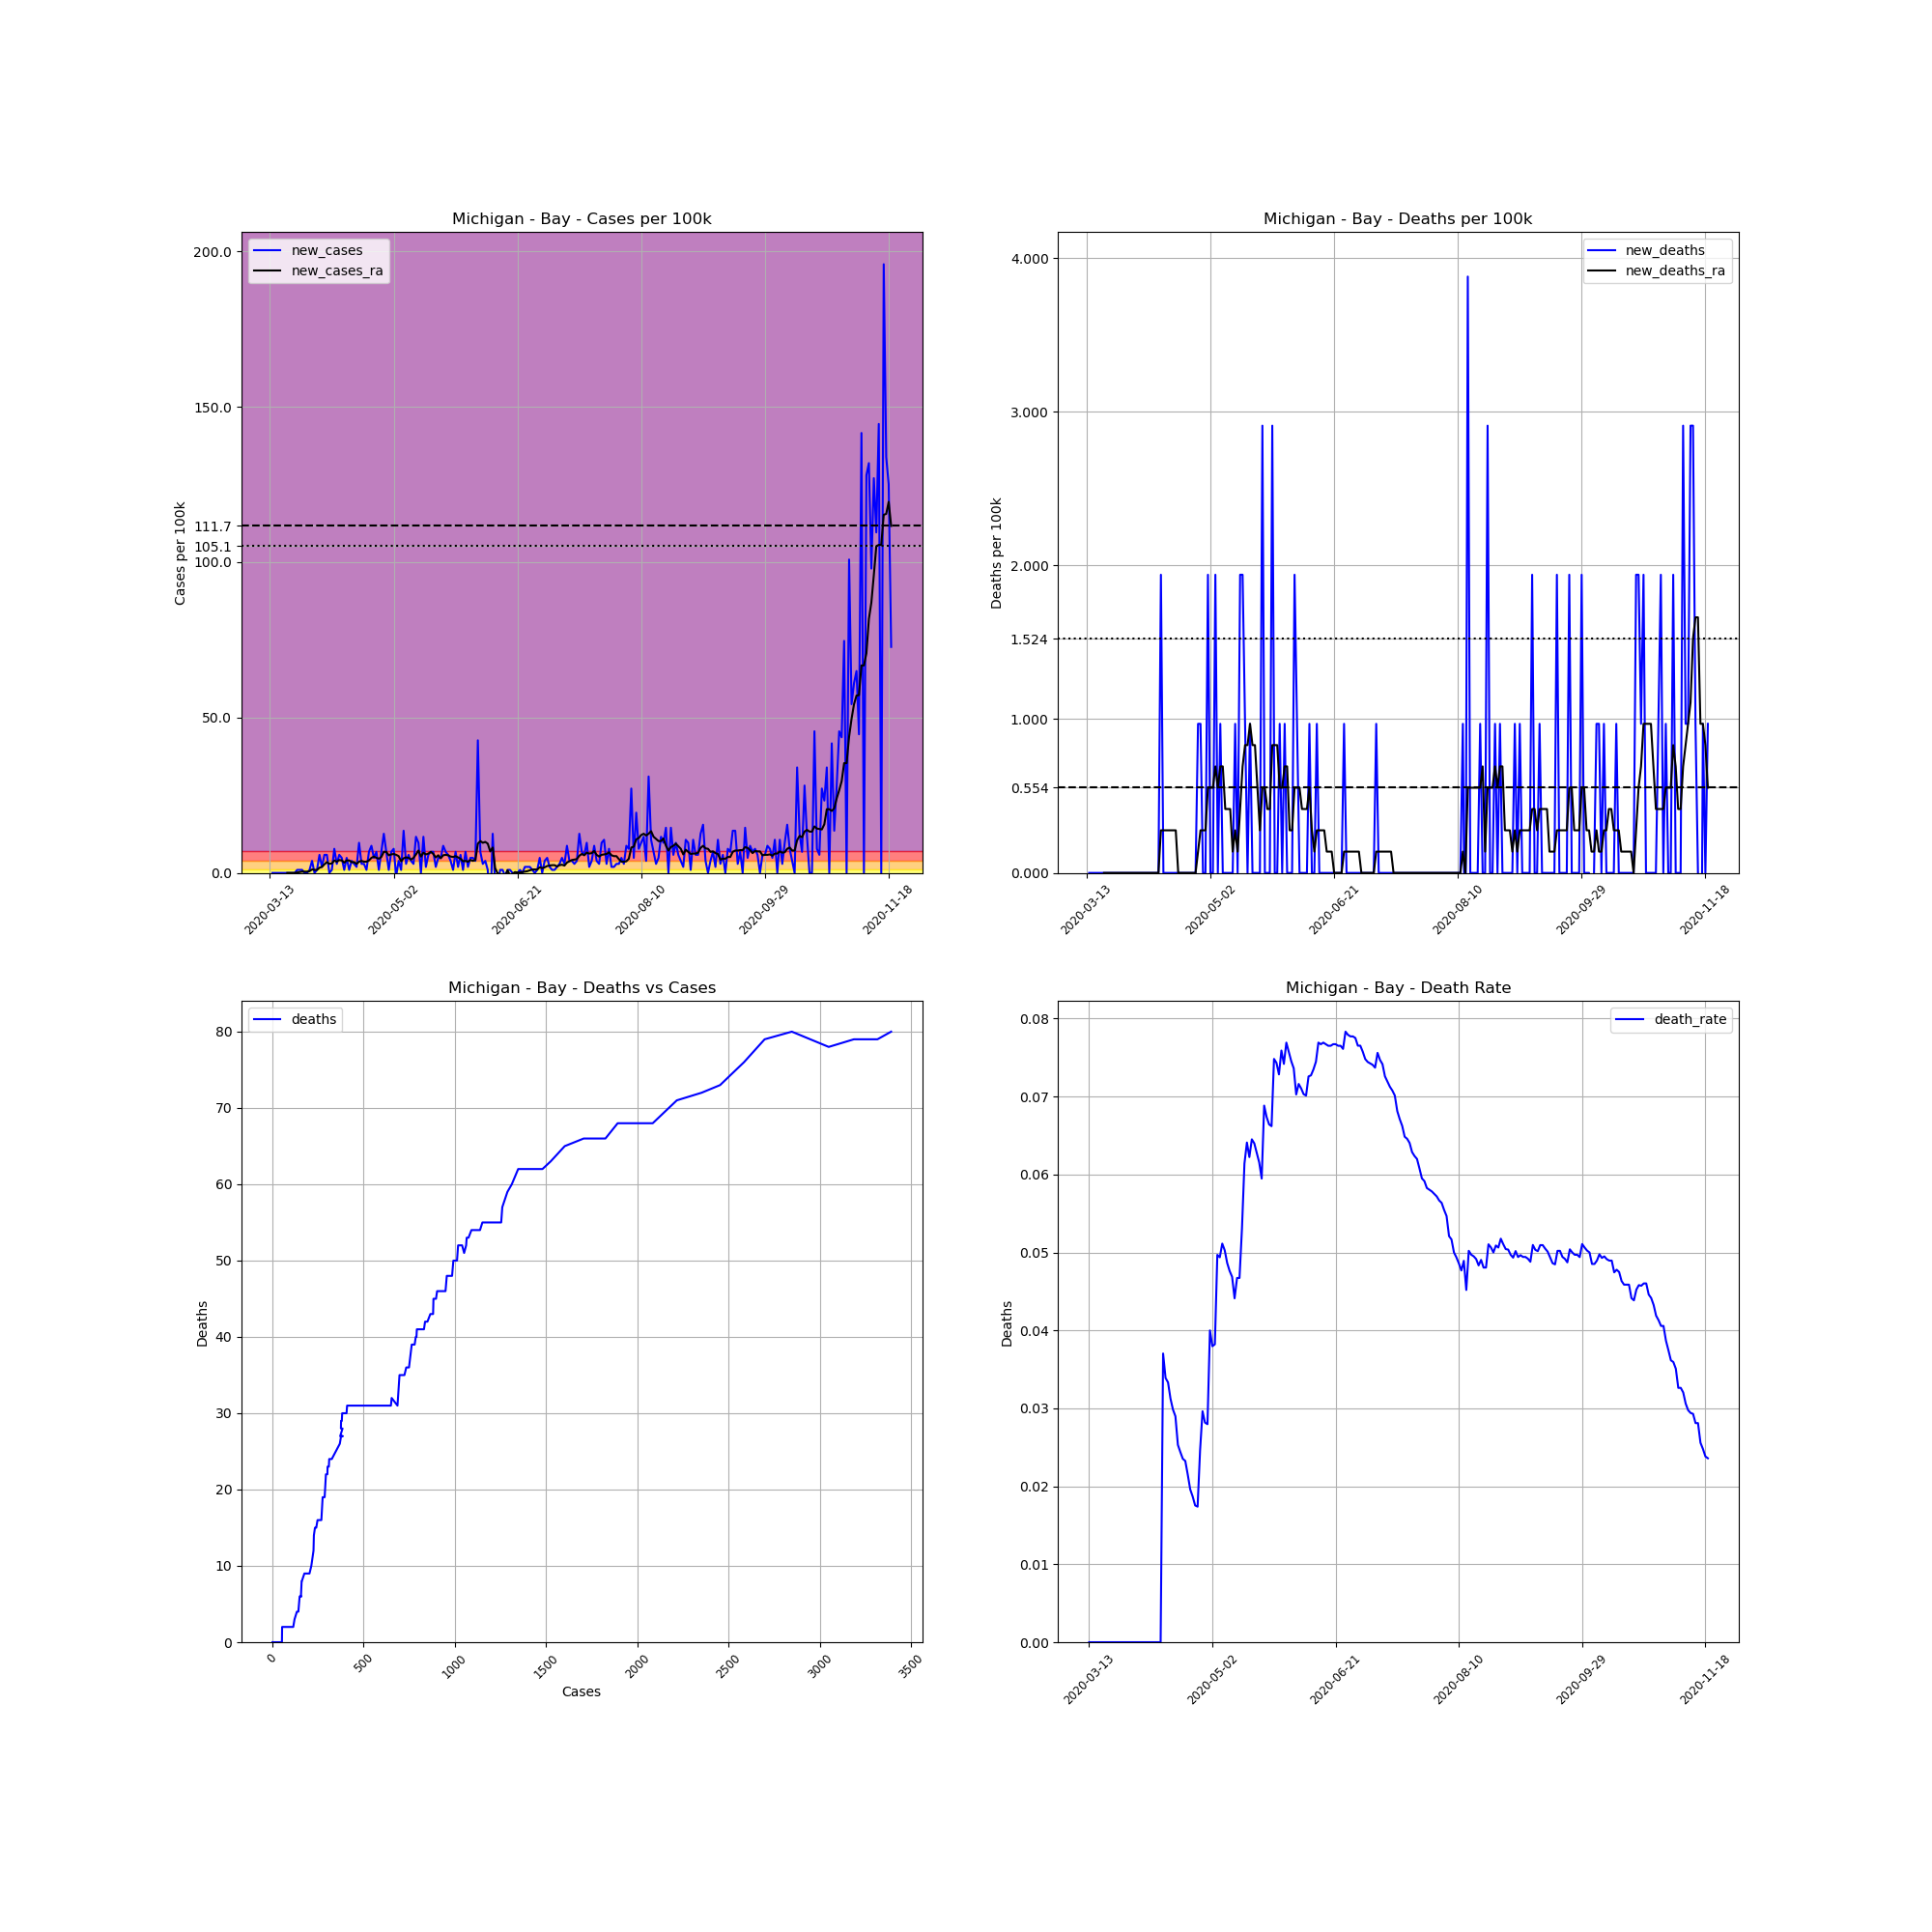

Source data for this figure (header and first rows):
, date, county, state, fips, cases, deaths, COUNTY, STNAME, CTYNAME, POPESTIMATE2019, cases_per_100k, deaths_per_100k, death_rate, new_cases, new_deaths, new_cases_ra, new_deaths_ra
70893, 2020-03-13, Bay, Michigan, 26017, 1, 0, 17, Michigan, Bay, 103126, 0.9697, 0.0, 0.0, , , , 
70894, 2020-03-14, Bay, Michigan, 26017, 1, 0, 17, Michigan, Bay, 103126, 0.9697, 0.0, 0.0, 0.0, 0.0, , 
70895, 2020-03-15, Bay, Michigan, 26017, 1, 0, 17, Michigan, Bay, 103126, 0.9697, 0.0, 0.0, 0.0, 0.0, , 
70896, 2020-03-16, Bay, Michigan, 26017, 1, 0, 17, Michigan, Bay, 103126, 0.9697, 0.0, 0.0, 0.0, 0.0, , 
70897, 2020-03-17, Bay, Michigan, 26017, 1, 0, 17, Michigan, Bay, 103126, 0.9697, 0.0, 0.0, 0.0, 0.0, , 
70898, 2020-03-18, Bay, Michigan, 26017, 1, 0, 17, Michigan, Bay, 103126, 0.9697, 0.0, 0.0, 0.0, 0.0, , 
70899, 2020-03-19, Bay, Michigan, 26017, 1, 0, 17, Michigan, Bay, 103126, 0.9697, 0.0, 0.0, 0.0, 0.0, , 
70900, 2020-03-20, Bay, Michigan, 26017, 1, 0, 17, Michigan, Bay, 103126, 0.9697, 0.0, 0.0, 0.0, 0.0, 0.0, 0.0
70901, 2020-03-21, Bay, Michigan, 26017, 1, 0, 17, Michigan, Bay, 103126, 0.9697, 0.0, 0.0, 0.0, 0.0, 0.0, 0.0
70902, 2020-03-22, Bay, Michigan, 26017, 1, 0, 17, Michigan, Bay, 103126, 0.9697, 0.0, 0.0, 0.0, 0.0, 0.0, 0.0
70903, 2020-03-23, Bay, Michigan, 26017, 1, 0, 17, Michigan, Bay, 103126, 0.9697, 0.0, 0.0, 0.0, 0.0, 0.0, 0.0
70904, 2020-03-24, Bay, Michigan, 26017, 2, 0, 17, Michigan, Bay, 103126, 1.939, 0.0, 0.0, 0.9697, 0.0, 0.1385, 0.0
70905, 2020-03-25, Bay, Michigan, 26017, 3, 0, 17, Michigan, Bay, 103126, 2.909, 0.0, 0.0, 0.9697, 0.0, 0.2771, 0.0
70906, 2020-03-26, Bay, Michigan, 26017, 4, 0, 17, Michigan, Bay, 103126, 3.879, 0.0, 0.0, 0.9697, 0.0, 0.4156, 0.0
70907, 2020-03-27, Bay, Michigan, 26017, 4, 0, 17, Michigan, Bay, 103126, 3.879, 0.0, 0.0, 0.0, 0.0, 0.4156, 0.0
70908, 2020-03-28, Bay, Michigan, 26017, 4, 0, 17, Michigan, Bay, 103126, 3.879, 0.0, 0.0, 0.0, 0.0, 0.4156, 0.0
70909, 2020-03-29, Bay, Michigan, 26017, 5, 0, 17, Michigan, Bay, 103126, 4.848, 0.0, 0.0, 0.9697, 0.0, 0.5541, 0.0
70910, 2020-03-30, Bay, Michigan, 26017, 9, 0, 17, Michigan, Bay, 103126, 8.727, 0.0, 0.0, 3.879, 0.0, 1.108, 0.0
70911, 2020-03-31, Bay, Michigan, 26017, 9, 0, 17, Michigan, Bay, 103126, 8.727, 0.0, 0.0, 0.0, 0.0, 0.9697, 0.0
70912, 2020-04-01, Bay, Michigan, 26017, 10, 0, 17, Michigan, Bay, 103126, 9.697, 0.0, 0.0, 0.9697, 0.0, 0.9697, 0.0
70913, 2020-04-02, Bay, Michigan, 26017, 16, 0, 17, Michigan, Bay, 103126, 15.52, 0.0, 0.0, 5.818, 0.0, 1.662, 0.0
70914, 2020-04-03, Bay, Michigan, 26017, 18, 0, 17, Michigan, Bay, 103126, 17.45, 0.0, 0.0, 1.939, 0.0, 1.939, 0.0
70915, 2020-04-04, Bay, Michigan, 26017, 24, 0, 17, Michigan, Bay, 103126, 23.27, 0.0, 0.0, 5.818, 0.0, 2.771, 0.0
70916, 2020-04-05, Bay, Michigan, 26017, 30, 0, 17, Michigan, Bay, 103126, 29.09, 0.0, 0.0, 5.818, 0.0, 3.463, 0.0
70917, 2020-04-06, Bay, Michigan, 26017, 30, 0, 17, Michigan, Bay, 103126, 29.09, 0.0, 0.0, 0.0, 0.0, 2.909, 0.0
70918, 2020-04-07, Bay, Michigan, 26017, 31, 0, 17, Michigan, Bay, 103126, 30.06, 0.0, 0.0, 0.9697, 0.0, 3.048, 0.0
70919, 2020-04-08, Bay, Michigan, 26017, 39, 0, 17, Michigan, Bay, 103126, 37.82, 0.0, 0.0, 7.758, 0.0, 4.017, 0.0
70920, 2020-04-09, Bay, Michigan, 26017, 42, 0, 17, Michigan, Bay, 103126, 40.73, 0.0, 0.0, 2.909, 0.0, 3.602, 0.0
70921, 2020-04-10, Bay, Michigan, 26017, 48, 0, 17, Michigan, Bay, 103126, 46.55, 0.0, 0.0, 5.818, 0.0, 4.156, 0.0
70922, 2020-04-11, Bay, Michigan, 26017, 53, 0, 17, Michigan, Bay, 103126, 51.39, 0.0, 0.0, 4.848, 0.0, 4.017, 0.0
70923, 2020-04-12, Bay, Michigan, 26017, 54, 2, 17, Michigan, Bay, 103126, 52.36, 1.939, 0.03704, 0.9697, 1.939, 3.325, 0.2771
70924, 2020-04-13, Bay, Michigan, 26017, 59, 2, 17, Michigan, Bay, 103126, 57.21, 1.939, 0.0339, 4.848, 0.0, 4.017, 0.2771
70925, 2020-04-14, Bay, Michigan, 26017, 60, 2, 17, Michigan, Bay, 103126, 58.18, 1.939, 0.03333, 0.9697, 0.0, 4.017, 0.2771
70926, 2020-04-15, Bay, Michigan, 26017, 64, 2, 17, Michigan, Bay, 103126, 62.06, 1.939, 0.03125, 3.879, 0.0, 3.463, 0.2771
70927, 2020-04-16, Bay, Michigan, 26017, 67, 2, 17, Michigan, Bay, 103126, 64.97, 1.939, 0.02985, 2.909, 0.0, 3.463, 0.2771
70928, 2020-04-17, Bay, Michigan, 26017, 69, 2, 17, Michigan, Bay, 103126, 66.91, 1.939, 0.02899, 1.939, 0.0, 2.909, 0.2771
70929, 2020-04-18, Bay, Michigan, 26017, 79, 2, 17, Michigan, Bay, 103126, 76.61, 1.939, 0.02532, 9.697, 0.0, 3.602, 0.2771
70930, 2020-04-19, Bay, Michigan, 26017, 82, 2, 17, Michigan, Bay, 103126, 79.51, 1.939, 0.02439, 2.909, 0.0, 3.879, 0.0
70931, 2020-04-20, Bay, Michigan, 26017, 85, 2, 17, Michigan, Bay, 103126, 82.42, 1.939, 0.02353, 2.909, 0.0, 3.602, 0.0
70932, 2020-04-21, Bay, Michigan, 26017, 86, 2, 17, Michigan, Bay, 103126, 83.39, 1.939, 0.02326, 0.9697, 0.0, 3.602, 0.0
70933, 2020-04-22, Bay, Michigan, 26017, 93, 2, 17, Michigan, Bay, 103126, 90.18, 1.939, 0.02151, 6.788, 0.0, 4.017, 0.0
70934, 2020-04-23, Bay, Michigan, 26017, 102, 2, 17, Michigan, Bay, 103126, 98.91, 1.939, 0.01961, 8.727, 0.0, 4.848, 0.0
70935, 2020-04-24, Bay, Michigan, 26017, 107, 2, 17, Michigan, Bay, 103126, 103.8, 1.939, 0.01869, 4.848, 0.0, 5.264, 0.0
70936, 2020-04-25, Bay, Michigan, 26017, 114, 2, 17, Michigan, Bay, 103126, 110.5, 1.939, 0.01754, 6.788, 0.0, 4.848, 0.0
70937, 2020-04-26, Bay, Michigan, 26017, 115, 2, 17, Michigan, Bay, 103126, 111.5, 1.939, 0.01739, 0.9697, 0.0, 4.571, 0.0
70938, 2020-04-27, Bay, Michigan, 26017, 122, 3, 17, Michigan, Bay, 103126, 118.3, 2.909, 0.02459, 6.788, 0.9697, 5.125, 0.1385
70939, 2020-04-28, Bay, Michigan, 26017, 135, 4, 17, Michigan, Bay, 103126, 130.9, 3.879, 0.02963, 12.61, 0.9697, 6.788, 0.2771
70940, 2020-04-29, Bay, Michigan, 26017, 142, 4, 17, Michigan, Bay, 103126, 137.7, 3.879, 0.02817, 6.788, 0.0, 6.788, 0.2771
70941, 2020-04-30, Bay, Michigan, 26017, 143, 4, 17, Michigan, Bay, 103126, 138.7, 3.879, 0.02797, 0.9697, 0.0, 5.68, 0.2771
70942, 2020-05-01, Bay, Michigan, 26017, 150, 6, 17, Michigan, Bay, 103126, 145.5, 5.818, 0.04, 6.788, 1.939, 5.957, 0.5541
70943, 2020-05-02, Bay, Michigan, 26017, 158, 6, 17, Michigan, Bay, 103126, 153.2, 5.818, 0.03797, 7.758, 0.0, 6.095, 0.5541
70944, 2020-05-03, Bay, Michigan, 26017, 157, 6, 17, Michigan, Bay, 103126, 152.2, 5.818, 0.03822, -0.9697, 0.0, 5.818, 0.5541
70945, 2020-05-04, Bay, Michigan, 26017, 161, 8, 17, Michigan, Bay, 103126, 156.1, 7.758, 0.04969, 3.879, 1.939, 5.403, 0.6926
70946, 2020-05-05, Bay, Michigan, 26017, 162, 8, 17, Michigan, Bay, 103126, 157.1, 7.758, 0.04938, 0.9697, 0.0, 3.74, 0.5541
70947, 2020-05-06, Bay, Michigan, 26017, 176, 9, 17, Michigan, Bay, 103126, 170.7, 8.727, 0.05114, 13.58, 0.9697, 4.71, 0.6926
70948, 2020-05-07, Bay, Michigan, 26017, 179, 9, 17, Michigan, Bay, 103126, 173.6, 8.727, 0.05028, 2.909, 0.0, 4.987, 0.6926
70949, 2020-05-08, Bay, Michigan, 26017, 185, 9, 17, Michigan, Bay, 103126, 179.4, 8.727, 0.04865, 5.818, 0.0, 4.848, 0.4156
70950, 2020-05-09, Bay, Michigan, 26017, 189, 9, 17, Michigan, Bay, 103126, 183.3, 8.727, 0.04762, 3.879, 0.0, 4.294, 0.4156
70951, 2020-05-10, Bay, Michigan, 26017, 192, 9, 17, Michigan, Bay, 103126, 186.2, 8.727, 0.04688, 2.909, 0.0, 4.848, 0.4156
70952, 2020-05-11, Bay, Michigan, 26017, 204, 9, 17, Michigan, Bay, 103126, 197.8, 8.727, 0.04412, 11.64, 0.0, 5.957, 0.1385
... 192 more rows
